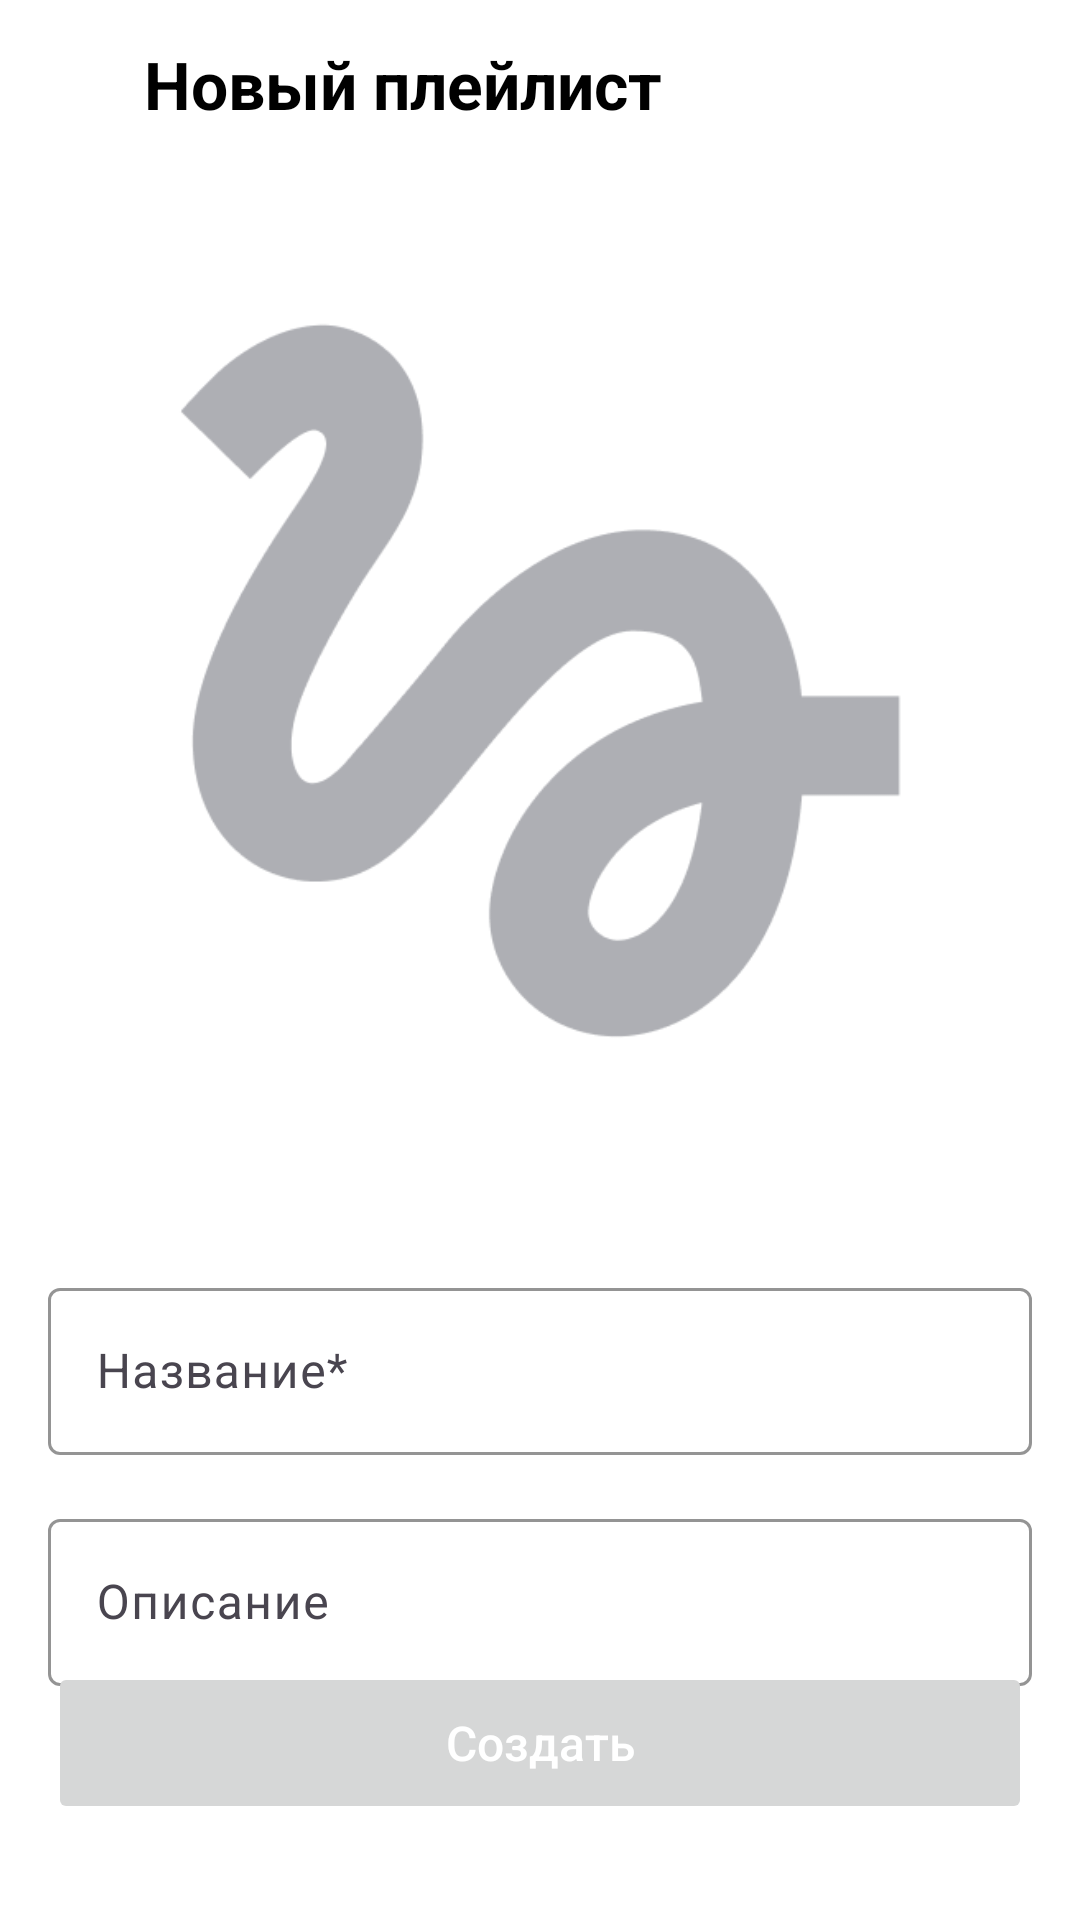

The Android layout XML behind this screen, and the referenced resources:
<!-- AndroidManifest.xml: application theme Theme.PlaylistMaker -->
<!-- res/layout/activity_create_playlist.xml -->
<?xml version="1.0" encoding="utf-8"?>
<androidx.constraintlayout.widget.ConstraintLayout xmlns:android="http://schemas.android.com/apk/res/android"
    xmlns:app="http://schemas.android.com/apk/res-auto"
    xmlns:tools="http://schemas.android.com/tools"
    android:layout_width="match_parent"
    android:layout_height="match_parent"
    android:background="@color/background_light">

    <LinearLayout
        android:id="@+id/header"
        android:layout_width="match_parent"
        android:layout_height="56dp"
        android:orientation="horizontal"
        android:gravity="center_vertical"
        app:layout_constraintTop_toTopOf="parent">

        <ImageButton
            android:id="@+id/back_button"
            android:layout_width="48dp"
            android:layout_height="48dp"
            android:background="@android:color/transparent"
            android:src="@drawable/ic_arrow_back"
            app:tint="@color/text_primary" />

        <TextView
            android:layout_width="wrap_content"
            android:layout_height="wrap_content"
            android:text="@string/new_playlist"
            android:textColor="@color/text_primary"
            android:textSize="22sp"
            android:textStyle="bold" />
    </LinearLayout>

    <ImageView
        android:id="@+id/playlist_cover"
        android:layout_width="0dp"
        android:layout_height="0dp"
        android:layout_marginTop="24dp"
        android:layout_marginStart="24dp"
        android:layout_marginEnd="24dp"
        android:background="@drawable/rounded_placeholder"
        android:scaleType="centerCrop"
        android:src="@drawable/placeholder_empty"
        app:layout_constraintDimensionRatio="1:1"
        app:layout_constraintTop_toBottomOf="@id/header"
        app:layout_constraintStart_toStartOf="parent"
        app:layout_constraintEnd_toEndOf="parent" />

    <com.google.android.material.textfield.TextInputLayout
        android:id="@+id/name_input_layout"
        android:layout_width="match_parent"
        android:layout_height="wrap_content"
        android:layout_marginHorizontal="16dp"
        android:layout_marginTop="32dp"
        android:hint="@string/playlist_name_hint"
        app:boxStrokeColor="@color/accent"
        app:hintTextColor="@color/accent"
        app:layout_constraintTop_toBottomOf="@id/playlist_cover">

        <com.google.android.material.textfield.TextInputEditText
            android:id="@+id/name_edit_text"
            android:layout_width="match_parent"
            android:layout_height="wrap_content"
            android:textColor="@color/text_primary"
            android:inputType="textCapSentences" />
    </com.google.android.material.textfield.TextInputLayout>

    <com.google.android.material.textfield.TextInputLayout
        android:id="@+id/description_input_layout"
        android:layout_width="match_parent"
        android:layout_height="wrap_content"
        android:layout_marginHorizontal="16dp"
        android:layout_marginTop="16dp"
        android:hint="@string/playlist_description_hint"
        app:boxStrokeColor="@color/accent"
        app:hintTextColor="@color/accent"
        app:layout_constraintTop_toBottomOf="@id/name_input_layout">

        <com.google.android.material.textfield.TextInputEditText
            android:id="@+id/description_edit_text"
            android:layout_width="match_parent"
            android:layout_height="wrap_content"
            android:textColor="@color/text_primary"
            android:inputType="textMultiLine|textCapSentences" />
    </com.google.android.material.textfield.TextInputLayout>

    <Button
        android:id="@+id/create_button"
        android:layout_width="match_parent"
        android:layout_height="54dp"
        android:layout_marginHorizontal="16dp"
        android:layout_marginBottom="32dp"
        android:text="@string/create"
        android:textAllCaps="false"
        android:textColor="@color/white"
        android:textSize="16sp"
        app:cornerRadius="8dp"
        android:enabled="false"
        app:layout_constraintBottom_toBottomOf="parent" />

</androidx.constraintlayout.widget.ConstraintLayout>
<!-- resources referenced by this layout -->
<resources>
  <color name="accent">#0A57CF</color>
  <color name="background_light">#FFFFFF</color>
  <color name="text_primary">#000000</color>
  <color name="white">#FFFFFF</color>
  <!-- drawable placeholder_empty: png bitmap (drawable, 7786 bytes) -->
  <!-- drawable rounded_placeholder (drawable) -->
  <?xml version="1.0" encoding="utf-8"?>
  <shape xmlns:android="http://schemas.android.com/apk/res/android"
      android:shape="rectangle">
      <size android:width="100dp" android:height="100dp"/>
      <solid android:color="#EAEAEA"/>
      <corners android:radius="8dp"/>
  </shape>
  <string name="create">Создать</string>
  <string name="new_playlist">Новый плейлист</string>
  <string name="playlist_description_hint">Описание</string>
  <string name="playlist_name_hint">Название*</string>
  <style name="Theme.PlaylistMaker" parent="Theme.Material3.DayNight.NoActionBar">
          <item name="colorPrimary">@color/accent</item>
          <item name="colorPrimaryVariant">@color/accent</item>
          <item name="colorOnPrimary">@color/text_primary</item>
          <item name="android:statusBarColor">@color/background_main</item>
      </style>
  <color name="background_main">#0A57CF</color>
</resources>
